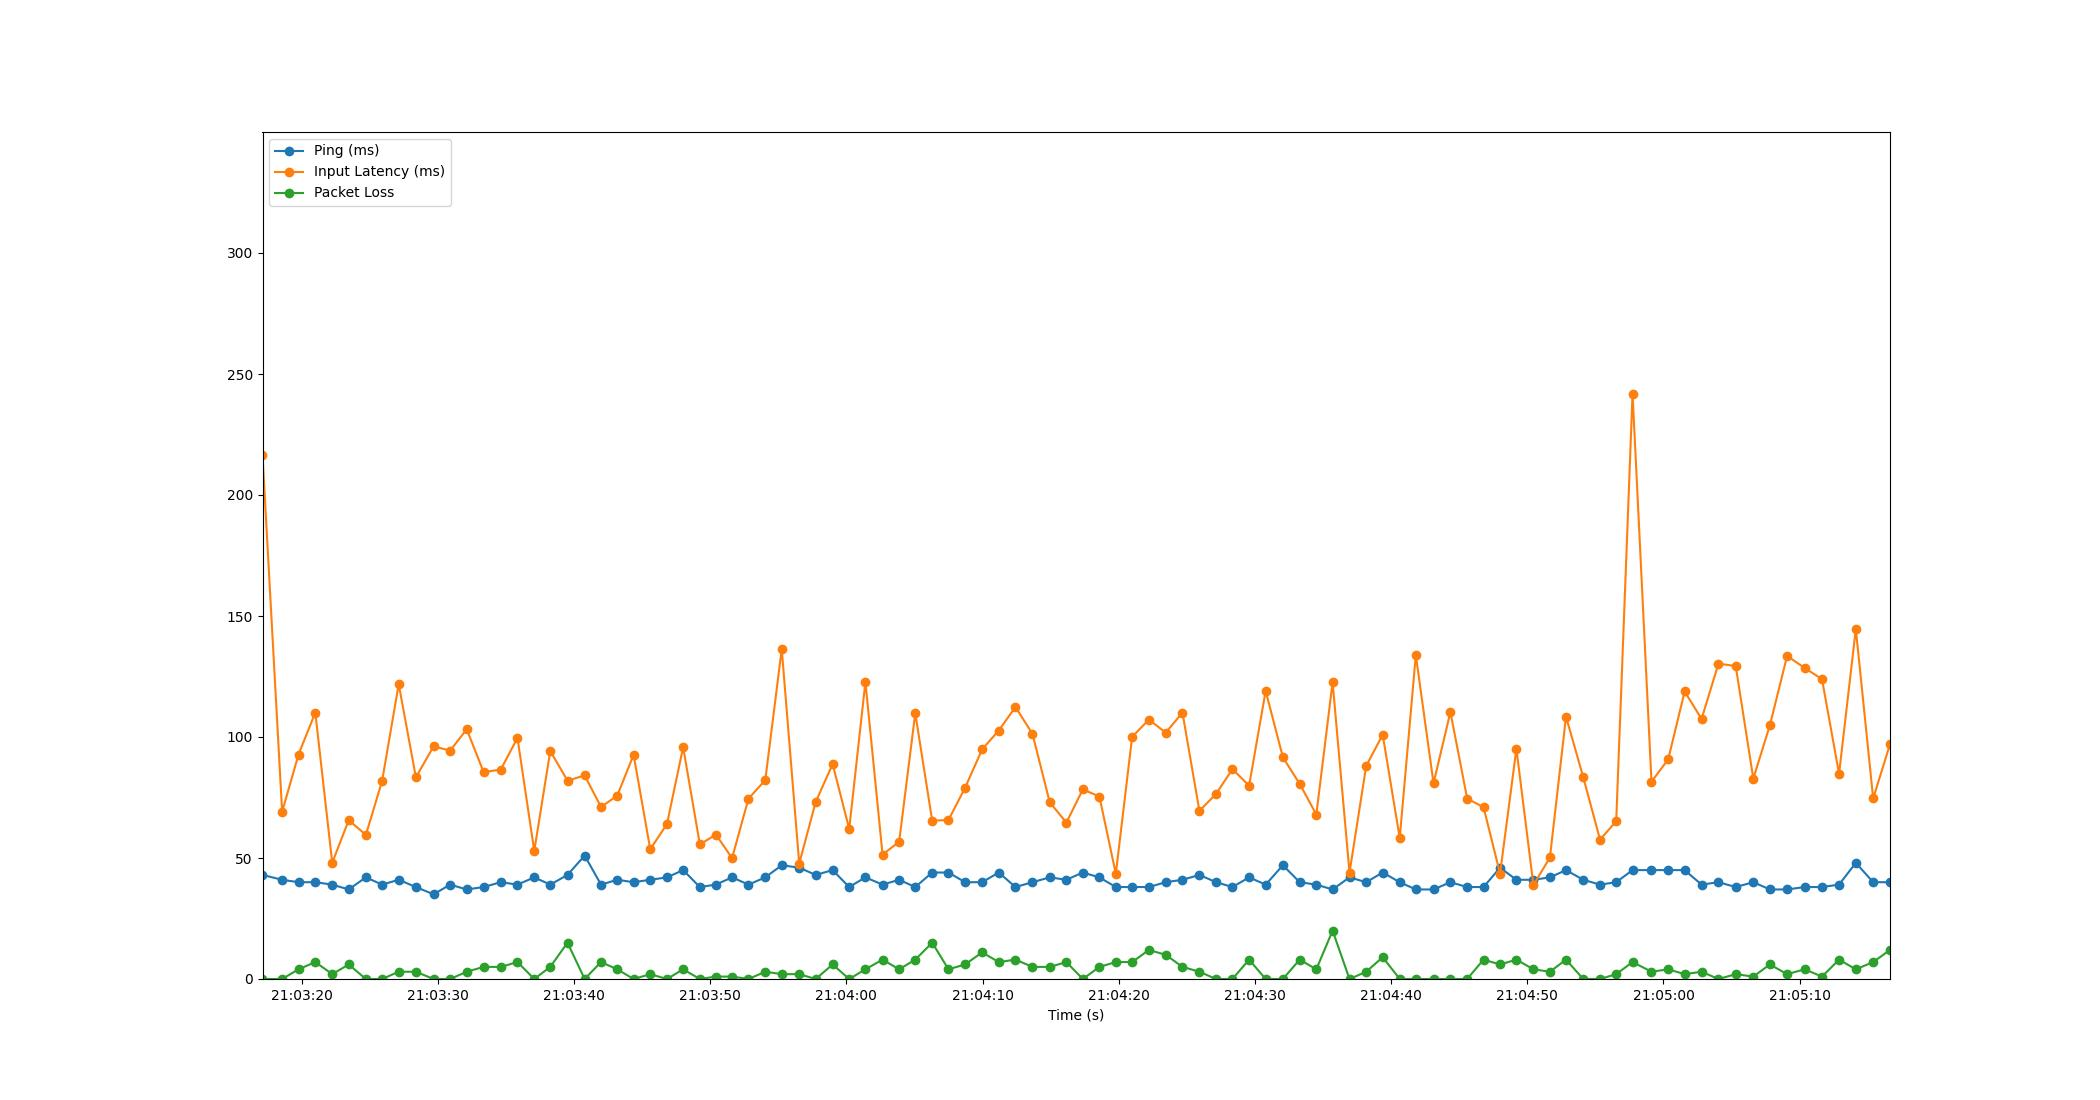

The table this chart was drawn from, first rows:
Time, Timestamp, Ping, Packet Loss, Input Latency
2.1457672119140625e-06, 2023-07-18 21:03:17.128528, 43, 0, 216.5
1.442, 2023-07-18 21:03:18.570748, 41, 0, 69.1
2.644, 2023-07-18 21:03:19.772228, 40, 4, 92.77
3.877, 2023-07-18 21:03:21.005577, 40, 7, 110.1
5.121, 2023-07-18 21:03:22.249447, 39, 2, 48.01
6.331, 2023-07-18 21:03:23.459053, 37, 6, 65.63
7.59, 2023-07-18 21:03:24.718731, 42, 0, 59.56
8.784, 2023-07-18 21:03:25.912207, 39, 0, 81.86
10, 2023-07-18 21:03:27.130295, 41, 3, 121.8
11.26, 2023-07-18 21:03:28.391147, 38, 3, 83.34
12.56, 2023-07-18 21:03:29.690433, 35, 0, 96.11
13.78, 2023-07-18 21:03:30.908234, 39, 0, 94.37
15, 2023-07-18 21:03:32.123726, 37, 3, 103.2
16.24, 2023-07-18 21:03:33.366303, 38, 5, 85.49
17.49, 2023-07-18 21:03:34.621911, 40, 5, 86.54
18.72, 2023-07-18 21:03:35.851216, 39, 7, 99.61
19.96, 2023-07-18 21:03:37.084202, 42, 0, 52.9
21.13, 2023-07-18 21:03:38.257999, 39, 5, 94.2
22.4, 2023-07-18 21:03:39.525283, 43, 15, 81.96
23.65, 2023-07-18 21:03:40.783328, 51, 0, 84.11
24.86, 2023-07-18 21:03:41.986760, 39, 7, 71.08
26.05, 2023-07-18 21:03:43.176532, 41, 4, 75.76
27.25, 2023-07-18 21:03:44.379344, 40, 0, 92.62
28.47, 2023-07-18 21:03:45.600239, 41, 2, 53.63
29.7, 2023-07-18 21:03:46.829685, 42, 0, 64.06
30.89, 2023-07-18 21:03:48.016200, 45, 4, 95.81
32.12, 2023-07-18 21:03:49.244237, 38, 0, 55.62
33.29, 2023-07-18 21:03:50.421821, 39, 1, 59.68
34.48, 2023-07-18 21:03:51.609274, 42, 1, 49.95
35.69, 2023-07-18 21:03:52.815393, 39, 0, 74.55
36.92, 2023-07-18 21:03:54.046752, 42, 3, 82.17
38.13, 2023-07-18 21:03:55.256202, 47, 2, 136.3
39.41, 2023-07-18 21:03:56.539754, 46, 2, 47.66
40.62, 2023-07-18 21:03:57.750068, 43, 0, 73.18
41.86, 2023-07-18 21:03:58.993345, 45, 6, 88.82
43.08, 2023-07-18 21:04:00.210243, 38, 0, 62.01
44.27, 2023-07-18 21:04:01.400235, 42, 4, 122.8
45.53, 2023-07-18 21:04:02.659290, 39, 8, 51.43
46.75, 2023-07-18 21:04:03.876235, 41, 4, 56.68
47.93, 2023-07-18 21:04:05.060212, 38, 8, 109.8
49.18, 2023-07-18 21:04:06.305610, 44, 15, 65.4
50.37, 2023-07-18 21:04:07.498763, 44, 4, 65.71
51.59, 2023-07-18 21:04:08.716952, 40, 6, 78.98
52.85, 2023-07-18 21:04:09.975437, 40, 11, 94.95
54.06, 2023-07-18 21:04:11.191043, 44, 7, 102.7
55.29, 2023-07-18 21:04:12.417639, 38, 8, 112.4
56.54, 2023-07-18 21:04:13.669477, 40, 5, 101.3
57.8, 2023-07-18 21:04:14.933483, 42, 5, 73.06
59.03, 2023-07-18 21:04:16.156250, 41, 7, 64.61
60.24, 2023-07-18 21:04:17.365792, 44, 0, 78.34
61.45, 2023-07-18 21:04:18.582509, 42, 5, 75.4
62.66, 2023-07-18 21:04:19.788191, 38, 7, 43.48
63.86, 2023-07-18 21:04:20.984983, 38, 7, 100
65.09, 2023-07-18 21:04:22.217567, 38, 12, 107.2
66.32, 2023-07-18 21:04:23.451510, 40, 10, 101.8
67.55, 2023-07-18 21:04:24.681229, 41, 5, 110.1
68.8, 2023-07-18 21:04:25.925839, 43, 3, 69.46
70.02, 2023-07-18 21:04:27.149749, 40, 0, 76.48
71.22, 2023-07-18 21:04:28.350937, 38, 0, 86.74
72.44, 2023-07-18 21:04:29.573478, 42, 8, 79.88
... 38 more rows
